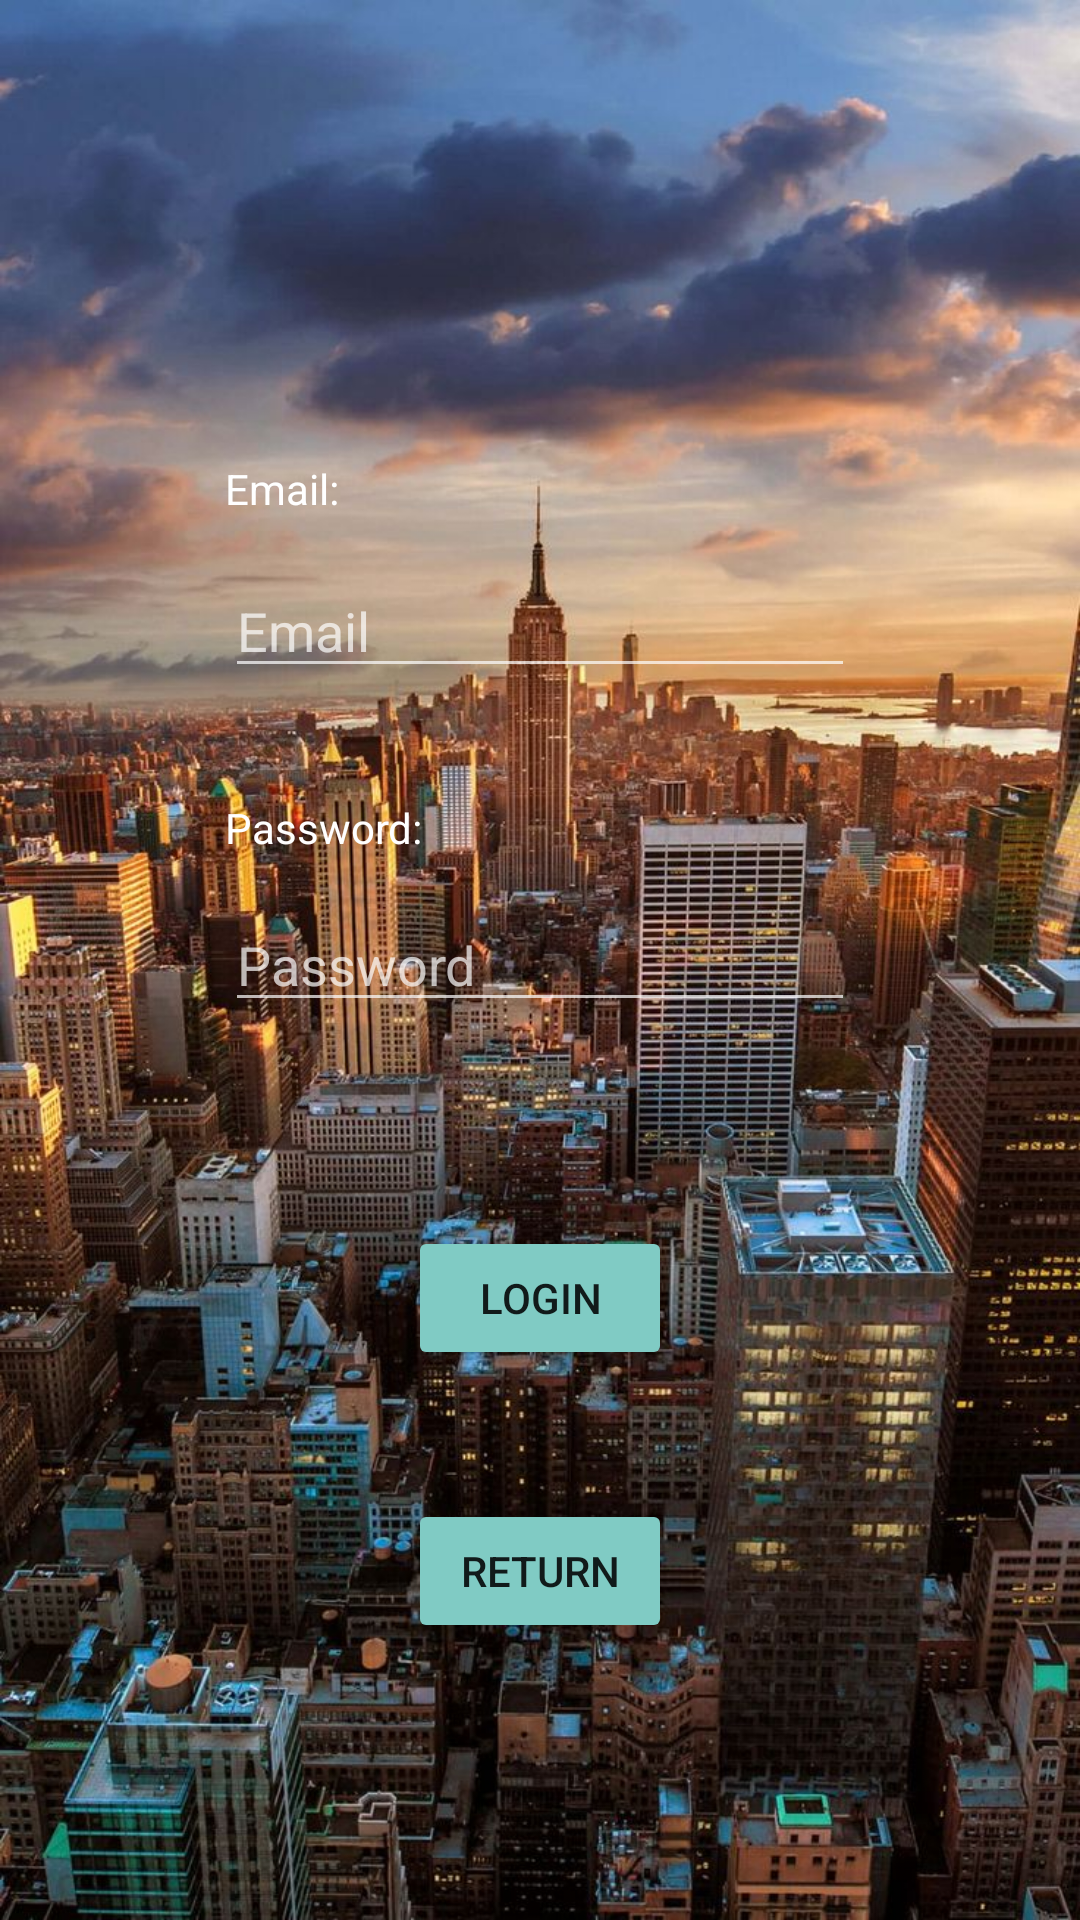

Produce the Android XML layout that renders to this screen, including the resource entries it uses.
<!-- AndroidManifest.xml: application theme AppTheme.TranslucentDecor -->
<!-- res/layout/activity_loginscreen.xml -->
<?xml version="1.0" encoding="utf-8"?>
<RelativeLayout xmlns:android="http://schemas.android.com/apk/res/android"
    xmlns:tools="http://schemas.android.com/tools"
    android:layout_width="match_parent"
    android:layout_height="match_parent"
    android:background="@drawable/home_image">

    <EditText
        android:id="@+id/txt_LoginEmail"
        android:layout_width="wrap_content"
        android:layout_height="wrap_content"
        android:layout_alignParentTop="true"
        android:layout_centerHorizontal="true"
        android:layout_marginTop="188dp"
        android:ems="10"
        android:hint="Email"
        android:inputType="textEmailAddress"
        tools:textColor="@color/colorPrimaryDark" />

    <EditText
        android:id="@+id/txt_LoginPassword"
        android:layout_width="wrap_content"
        android:layout_height="wrap_content"
        android:layout_alignStart="@+id/txt_LoginEmail"
        android:layout_centerVertical="true"
        android:ems="10"
        android:hint="Password"
        android:inputType="textPassword"
        tools:textColor="@color/colorPrimaryDark" />

    <Button
        android:id="@+id/btn_login"
        style="@style/Widget.AppCompat.Button.Colored"
        android:layout_width="wrap_content"
        android:layout_height="wrap_content"
        android:layout_below="@+id/txt_LoginPassword"
        android:layout_centerHorizontal="true"
        android:layout_marginTop="68dp"
        android:elevation="0dp"
        android:onClick="login"
        android:text="Login" />

    <Button
        android:id="@+id/btn_return"
        style="@style/Widget.AppCompat.Button.Colored"
        android:layout_width="wrap_content"
        android:layout_height="wrap_content"
        android:layout_alignStart="@+id/btn_login"
        android:layout_below="@+id/btn_login"
        android:layout_marginTop="43dp"
        android:onClick="backHome"
        android:text="Return" />

    <TextView
        android:id="@+id/txtView_user"
        android:layout_width="wrap_content"
        android:layout_height="wrap_content"
        android:layout_alignBottom="@+id/txt_LoginEmail"
        android:layout_alignStart="@+id/txt_LoginEmail"
        android:layout_marginBottom="57dp"
        android:text="Email:"
        android:textAppearance="@style/TextAppearance.AppCompat.Body1"
        tools:textColor="@color/colorPrimaryDark"
        tools:textSize="18sp" />

    <TextView
        android:id="@+id/txtView_password"
        android:layout_width="wrap_content"
        android:layout_height="wrap_content"
        android:layout_above="@+id/txt_LoginPassword"
        android:layout_alignStart="@+id/txt_LoginPassword"
        android:layout_marginBottom="14dp"
        android:text="Password:"
        android:textAppearance="@style/TextAppearance.AppCompat.Body1"
        tools:textColor="@color/colorPrimaryDark"
        tools:textSize="18sp" />

</RelativeLayout>
<!-- resources referenced by this layout -->
<resources>
  <color name="colorPrimaryDark">#303F9F</color>
  <!-- drawable home_image (drawable) -->
  <bitmap xmlns:android="http://schemas.android.com/apk/res/android"
      android:src="@drawable/new_york"
      android:tileMode="disabled" android:gravity="fill" >
  </bitmap>
  <style name="AppTheme.TranslucentDecor" parent="Theme.AppCompat.NoActionBar">
          <item name="android:windowTranslucentStatus">true</item>
          <item name="android:windowTranslucentNavigation">true</item>
          <item name="android:fitsSystemWindows">false</item>
      </style>
  <!-- drawable new_york: jpg bitmap (drawable, 207351 bytes) -->
</resources>
